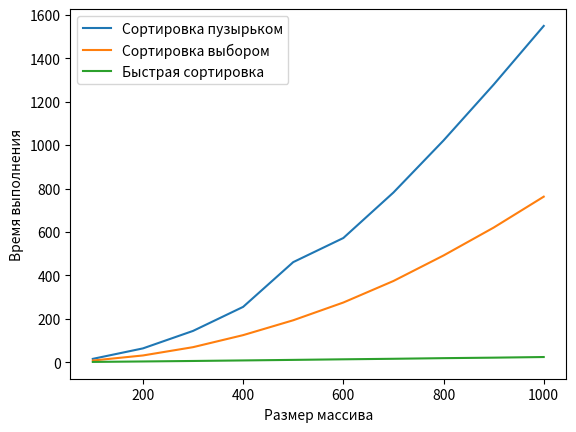

Python code for this plot:
import matplotlib.pyplot as plt
x = [100, 200, 300, 400, 500, 600, 700, 800, 900, 1000]
y1 = [15.93, 64.08, 144.54, 255.18, 461.18, 572.16, 781.53, 1021.14, 1278.14, 1548.43]
y2 = [8.25, 31.54, 69.75, 125.15, 193.58, 275.23, 374.32, 491.75, 620.09, 762.50]
y3 = [1.82, 3.94, 6.19, 8.68, 11.19, 13.86, 16.27, 19.17, 21.45, 24.36]
# Построение графика
plt.xlabel("Размер массива")
plt.ylabel("Время выполнения")
plt.plot(x, y1, label = "Сортировка пузырьком")
plt.plot(x, y2, label = "Сортировка выбором")
plt.plot(x, y3, label = "Быстрая сортировка")
plt.legend()
plt.show()
